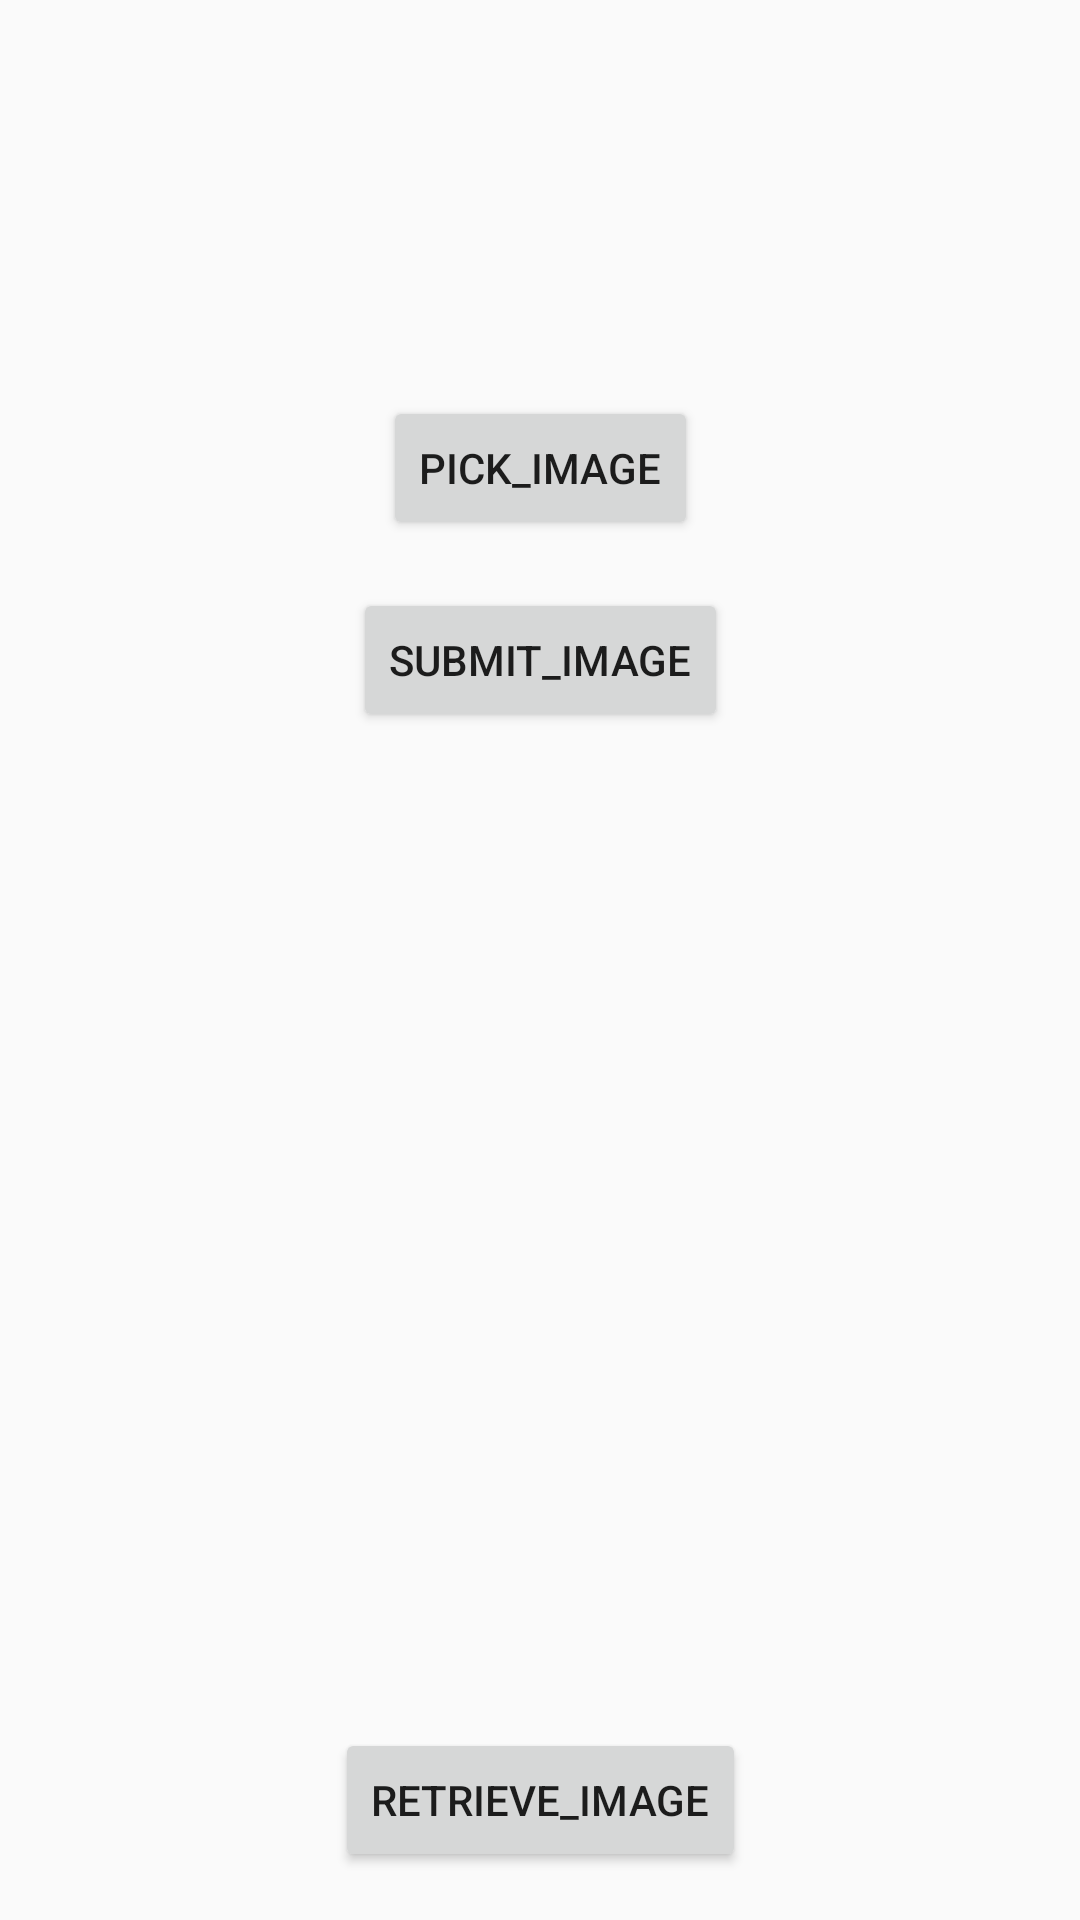

Write the Android layout XML for this screen, with the resource values it uses.
<!-- AndroidManifest.xml: application theme Theme.TravelRecipe -->
<!-- res/layout/activity_image.xml -->
<?xml version="1.0" encoding="utf-8"?>
<androidx.constraintlayout.widget.ConstraintLayout xmlns:android="http://schemas.android.com/apk/res/android"
    xmlns:app="http://schemas.android.com/apk/res-auto"
    xmlns:tools="http://schemas.android.com/tools"
    android:layout_width="match_parent"
    android:layout_height="match_parent"
    tools:context=".ImageActivity">

    <Button
        android:id="@+id/btnPickImage"
        android:layout_width="wrap_content"
        android:layout_height="wrap_content"
        android:layout_marginTop="16dp"
        android:onClick="onBtnPickClicked"
        android:text="pick_image"
        app:layout_constraintBottom_toTopOf="@+id/btnPost"
        app:layout_constraintEnd_toEndOf="parent"
        app:layout_constraintHorizontal_bias="0.5"
        app:layout_constraintStart_toStartOf="parent"
        app:layout_constraintTop_toBottomOf="@+id/image" />

    <Button
        android:id="@+id/btnPost"
        android:layout_width="wrap_content"
        android:layout_height="wrap_content"
        android:layout_marginTop="16dp"
        android:onClick="onBtnPostClicked"
        android:text="submit_image"
        app:layout_constraintBottom_toTopOf="@+id/imageRetrieved"
        app:layout_constraintEnd_toEndOf="parent"
        app:layout_constraintHorizontal_bias="0.5"
        app:layout_constraintStart_toStartOf="parent"
        app:layout_constraintTop_toBottomOf="@+id/btnPickImage" />

    <Button
        android:id="@+id/btnRetrieve"
        android:layout_width="wrap_content"
        android:layout_height="wrap_content"
        android:layout_marginBottom="16dp"
        android:onClick="onBtnRetrieveClicked"
        android:text="retrieve_image"
        app:layout_constraintBottom_toBottomOf="parent"
        app:layout_constraintEnd_toEndOf="parent"
        app:layout_constraintHorizontal_bias="0.5"
        app:layout_constraintStart_toStartOf="parent"
        app:layout_constraintTop_toBottomOf="@+id/imageRetrieved" />

    <ImageView
        android:id="@+id/imageRetrieved"
        android:layout_width="0dp"
        android:layout_height="0dp"
        android:layout_marginTop="200dp"
        android:layout_marginBottom="16dp"
        android:contentDescription="retrieved_image"
        app:layout_constraintBottom_toTopOf="@+id/btnRetrieve"
        app:layout_constraintEnd_toEndOf="parent"
        app:layout_constraintHorizontal_bias="0.5"
        app:layout_constraintStart_toStartOf="parent"
        app:layout_constraintTop_toBottomOf="@+id/btnPost"
        tools:srcCompat="@tools:sample/avatars" />

    <ImageView
        android:id="@+id/image"
        android:layout_width="0dp"
        android:layout_height="0dp"
        android:contentDescription="selected_image"
        app:layout_constraintBottom_toTopOf="@+id/btnPickImage"
        app:layout_constraintEnd_toEndOf="parent"
        app:layout_constraintHorizontal_bias="0.5"
        app:layout_constraintStart_toStartOf="parent"
        app:layout_constraintTop_toTopOf="parent"
        tools:srcCompat="@tools:sample/avatars" />
</androidx.constraintlayout.widget.ConstraintLayout>
<!-- resources referenced by this layout -->
<resources>
  <style name="Theme.TravelRecipe" parent="Theme.AppCompat.DayNight.NoActionBar">
          
          
          <item name="colorPrimary">@color/purple_500</item>
          <item name="colorPrimaryVariant">@color/purple_700</item>
          <item name="colorOnPrimary">@color/white</item>
          
          <item name="colorSecondary">@color/teal_200</item>
          <item name="colorSecondaryVariant">@color/teal_700</item>
          <item name="colorOnSecondary">@color/black</item>
          
          <item name="android:statusBarColor" tools:targetApi="l">?attr/colorPrimaryVariant</item>
          
      </style>
  <!-- not gathered from this repository: default colours our renderer supplied (Android Studio template values) -->
  <color name="purple_500">#FF6200EE</color>
  <color name="purple_700">#FF3700B3</color>
  <color name="teal_200">#FF03DAC5</color>
  <color name="teal_700">#FF018786</color>
  <color name="black">#FF000000</color>
  <color name="white">#FFFFFFFF</color>
</resources>
